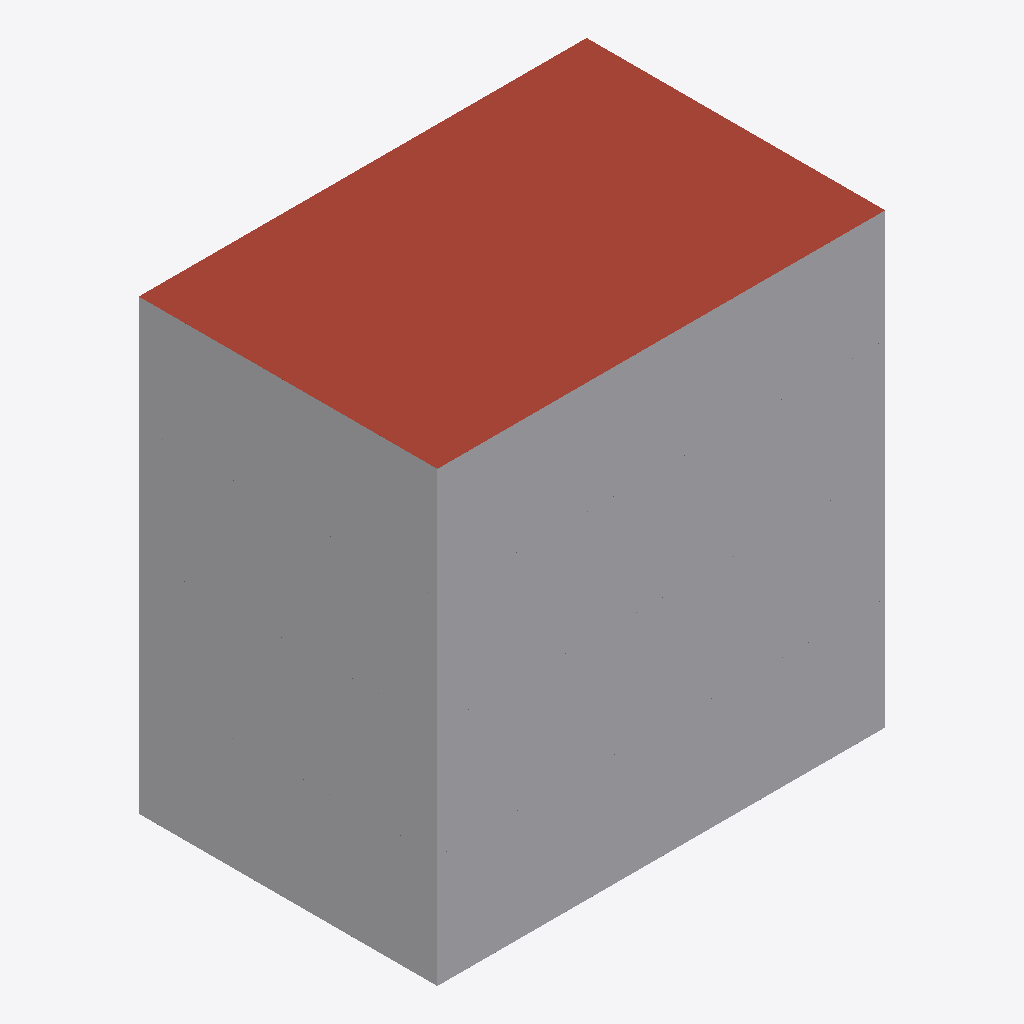
Isometric view of an IFC building model (IFC-SPF (STEP), schema IFC4, length unit millimetre), seen from the south-west, elements coloured by IFC class (only those large enough to see are counted): 1 other element (light grey), 1 roof (red-brown).
Extent 12.0 m × 8.0 m × 12.0 m (x, y, z). Storeys (4): Tower · Floor 1 at 0.00 m; Tower · Floor 2 at 3.00 m; Tower · Floor 3 at 6.00 m; Tower · Floor 4 at 9.00 m. Elements (6): 5 IfcSlab, 1 IfcBuildingElementProxy.

HEADER;
FILE_DESCRIPTION(('FORM conceptual BIM export'),'2;1');
FILE_NAME('Synthetic millimetre fixture.ifc','2026-10-17T00:00:00.000Z',('Mostafa A. Gabr'),('FORM'),'FORM IFC exporter','FORM','Copyright 2026 Mostafa A. Gabr. All rights reser');
FILE_SCHEMA(('IFC4'));
ENDSEC;
DATA;
#16=IFCPROJECT('2ZXdCK1L3plJsqXsuLVTnA',#5,'Synthetic millimetre fixture','Conceptual massing model',$,$,$,(#11),#15);
#18=IFCSITE('3G9EKUcHcZNHtdVuxkr6wn',#5,'Site',$,$,#17,$,$,.ELEMENT.,$,$,$,$,$);
#20=IFCBUILDING('3KJ1KmVZOCxWogsN0o$ZZE',#5,'Synthetic millimetre fixture','FORM concept building',$,#19,$,$,.ELEMENT.,$,$,$);
#31=IFCBUILDINGSTOREY('2b_ssLYUJGr5_RsAKVuBwP',#5,'Tower · Floor 1',$,$,#30,$,$,.ELEMENT.,0.0);
#96=IFCBUILDINGSTOREY('38qSDfIezkmtR37Ovy1YMF',#5,'Tower · Floor 2',$,$,#95,$,$,.ELEMENT.,3000.0);
#161=IFCBUILDINGSTOREY('3JgDCASn7A3vCRbwos0TDR',#5,'Tower · Floor 3',$,$,#160,$,$,.ELEMENT.,6000.0);
#226=IFCBUILDINGSTOREY('3CmAgpaQ5Fzw4CKtxH_tM8',#5,'Tower · Floor 4',$,$,#225,$,$,.ELEMENT.,9000.0);
#357=IFCBUILDINGELEMENTPROXY('3upqMx3XsueSK$MIYPQp9U',#5,'Concept envelope','Open massing surface, not a detailed wall system','Concept envelope',#356,#355,$,.USERDEFINED.);
#345=IFCSLAB('2XmdGjpdDBLIgHaZXJ_brX',#5,'Tower roof slab','Concept slab; nominal thickness, not structural design',$,#291,#344,$,.ROOF.);
ENDSEC;
